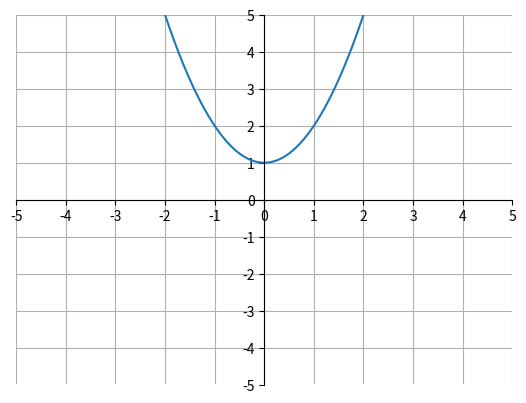

Here is the Python script that generated this plot:
import matplotlib.pyplot as plt
import numpy as np

x = np.arange(-5, 5, .01)
y = x**2+1

ax = plt.gca()
ax.spines['top'].set_color('none')
ax.spines['left'].set_position('zero')
ax.spines['right'].set_color('none')
ax.spines['bottom'].set_position('zero')

plt.xlim(-5, 5)
plt.ylim(-5, 5)
plt.xticks(np.arange(min(x), max(x)+1, 1.0))
plt.yticks(np.arange(-5, 5+1, 1.0))
plt.plot(x, y)
plt.grid(True)
plt.show()